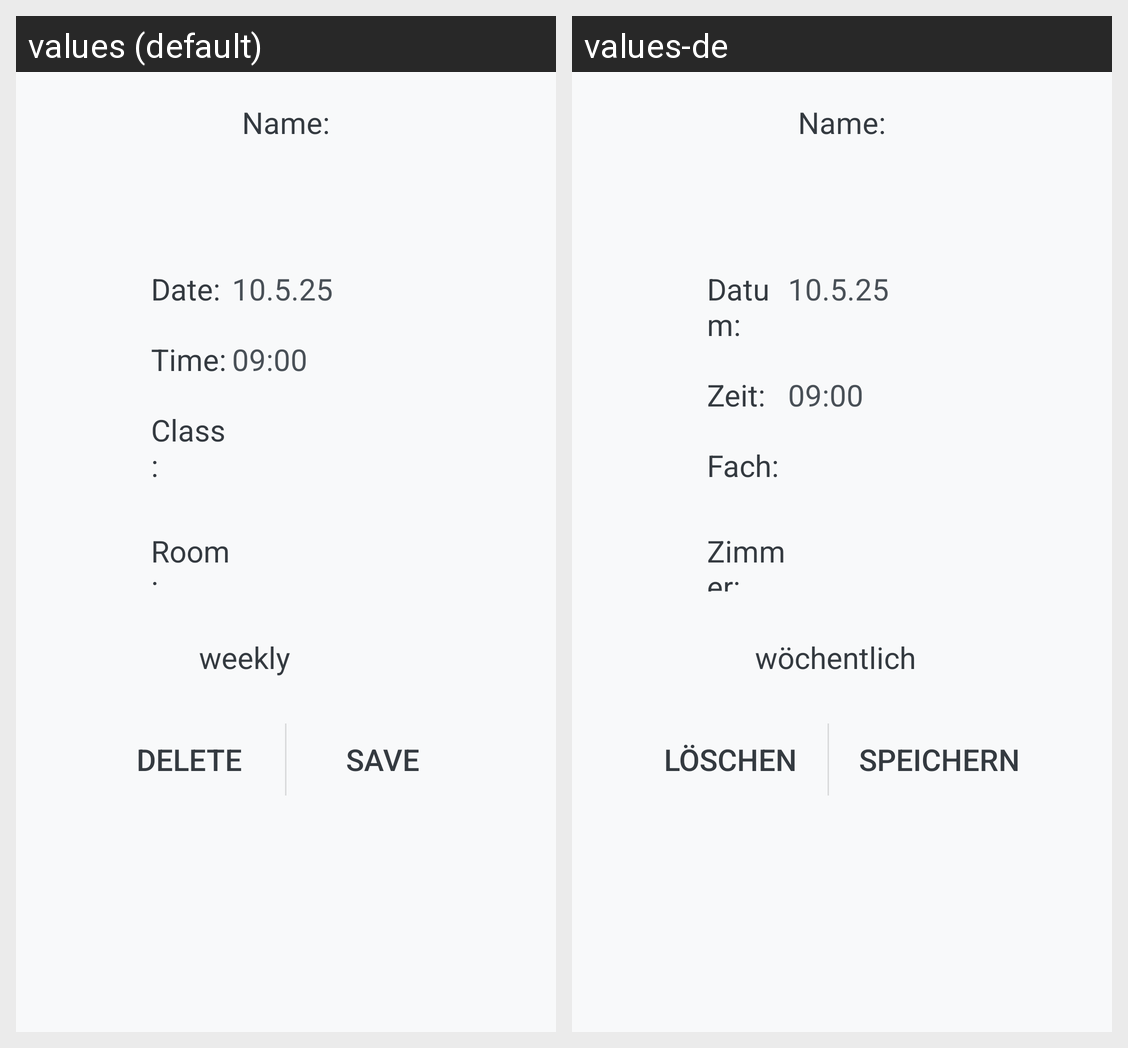

Strings drawn on this Android screen and how each of the app's shown locales translates them:
Android screen res/layout/fragment_event_edit.xml rendered under 2 locales, left to right: values (default), values-de. Device: Nexus 5 (rendered at 1080×1920; each locale shown at half size, 540×960, under a caption strip naming it); theme Theme.StudentApp.
Strings drawn on this screen, with the default value and each locale's value (text and hints the layout hard-codes, and strings that could not be matched under every locale, appear in the picture but are not listed):

date
  values: Date:
  values-de: Datum:

time
  values: Time:
  values-de: Zeit:

clazz
  values: Class:
  values-de: Fach:

room
  values: Room:
  values-de: Zimmer:

weekly
  values: weekly
  values-de: wöchentlich

delete
  values: Delete
  values-de: Löschen

save
  values: Save
  values-de: Speichern
